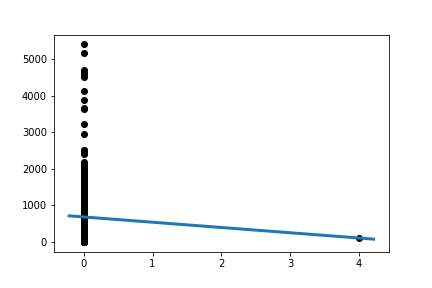

Source data for this figure (header and first rows):
Slope:	-144.21542553191577
Intercept:	685.9
R_value:	-0.03358
P_value:	0.5157
